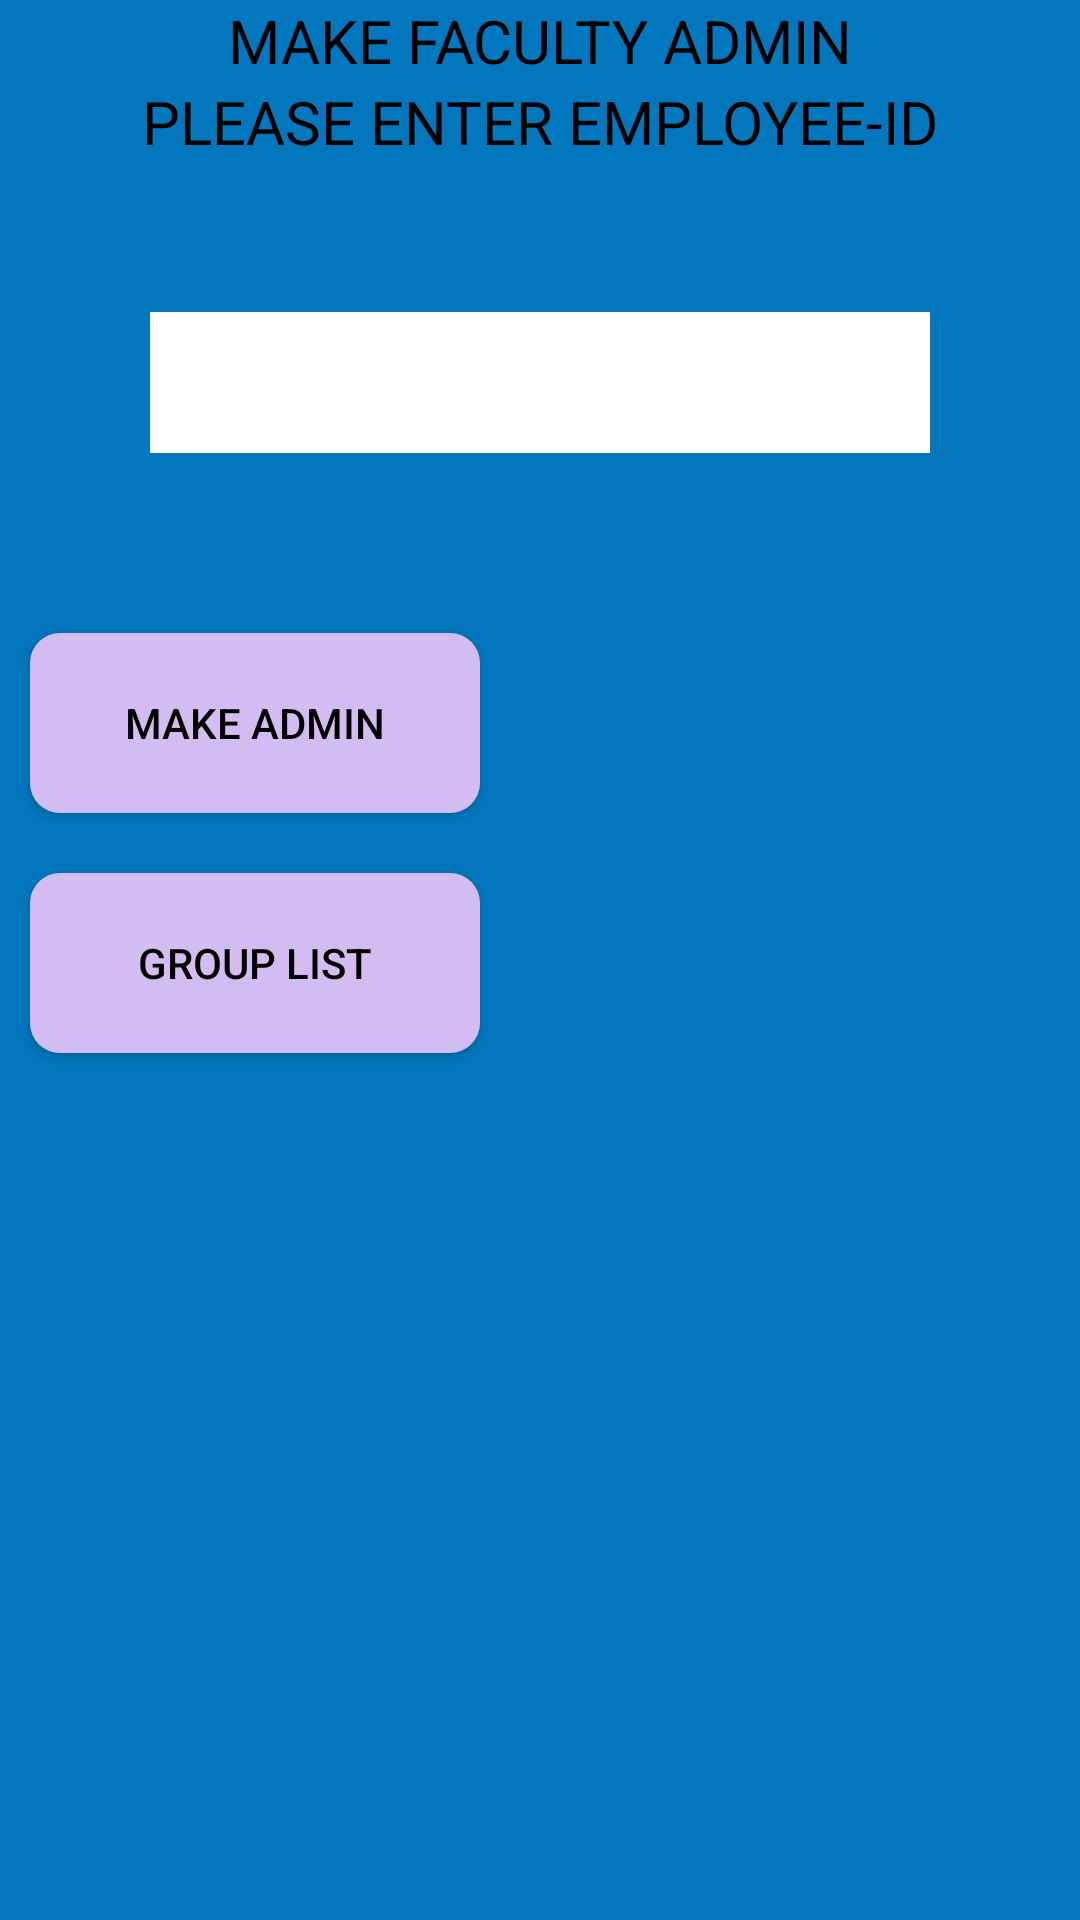

The Android layout XML behind this screen, and the referenced resources:
<!-- AndroidManifest.xml: application theme Theme.AppCompat.Light.DarkActionBar -->
<!-- res/layout/supermakeadmin.xml -->
<?xml version="1.0" encoding="utf-8"?>
<LinearLayout xmlns:android="http://schemas.android.com/apk/res/android"
    android:layout_width="match_parent"
    android:layout_height="match_parent"
    android:background="@color/myblue"
    android:orientation="vertical" >

    <TextView
        android:layout_width="wrap_content"
        android:layout_height="wrap_content"
        android:text="MAKE FACULTY ADMIN"
        android:textSize="20dp"
        android:textColor="@color/Black"
        android:layout_gravity="center_horizontal"
         />

    <TextView
        android:layout_width="wrap_content"
        android:layout_height="wrap_content"
        android:text="PLEASE ENTER EMPLOYEE-ID"
        android:textSize="20dp"
        android:textColor="@color/Black"
         android:layout_gravity="center_horizontal"
         />

    <EditText
        android:id="@+id/superadminsearchedittext"
        android:layout_width="fill_parent"
        android:layout_height="wrap_content"
        android:background="@drawable/grouplistitemshape"
        android:padding="10dp"
        android:textSize="20dp"
        android:textColor="@color/Black"
        android:layout_margin="50dp"
         />

    <Button
        android:id="@+id/buttonsupermakeadmin"
        android:layout_width="wrap_content"
        android:layout_height="wrap_content"
        android:layout_margin="10dp"
        android:background="@drawable/buttonshape"
        android:text="MAKE ADMIN"
        android:textColor="@color/Black"
         />
    <Button
        android:id="@+id/buttonsupergrouplist"
        android:layout_width="wrap_content"
        android:layout_height="wrap_content"
        android:layout_margin="10dp"
        android:background="@drawable/buttonshape"
        android:text="GROUP LIST"
        android:textColor="@color/Black"
         />

    

</LinearLayout>
<!-- resources referenced by this layout -->
<resources>
  <color name="Black">#000000</color>
  <color name="myblue">#0277bd</color>
  <!-- drawable buttonshape (drawable-hdpi) -->
  <?xml version="1.0" encoding="utf-8"?>
  <shape xmlns:android="http://schemas.android.com/apk/res/android" android:shape="rectangle" >
  <gradient
  android:angle="45"
  android:centerX="35%"
  android:centerColor="#d2bcf1"
  android:startColor="#d2bcf1"
  android:endColor="#d2bcf1"
  android:type="linear"
  />
  <padding
  android:left="0dp"
  android:top="0dp"
  android:right="0dp"
  android:bottom="0dp"
  />
  <size
  android:width="150dp"
  android:height="60dp"
  />
  <corners android:radius="10dp"/>
  
  </shape>
  <!-- drawable grouplistitemshape (drawable-hdpi) -->
  <?xml version="1.0" encoding="utf-8"?>
  <shape xmlns:android="http://schemas.android.com/apk/res/android"
      android:descendantFocusability="blocksDescendants" >
  
      
     
  
      <solid android:color="#ffffff" />
  
     
  
  </shape>
</resources>
